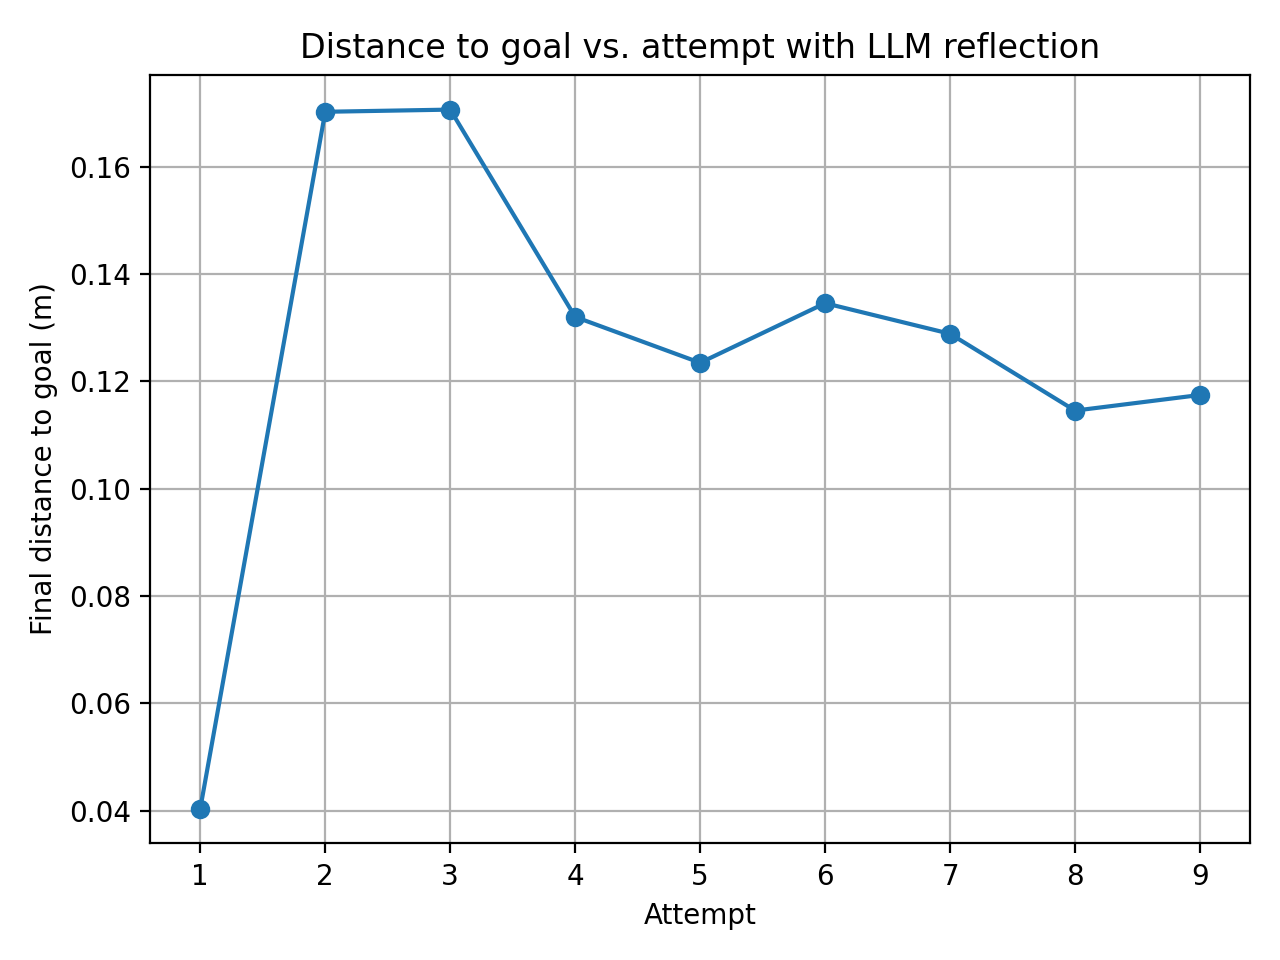

The file beside this chart, header and first rows:
attempt, final_distance_m
1, 0.04038
2, 0.1702
3, 0.1706
4, 0.132
5, 0.1235
6, 0.1346
7, 0.1289
8, 0.1145
9, 0.1175
